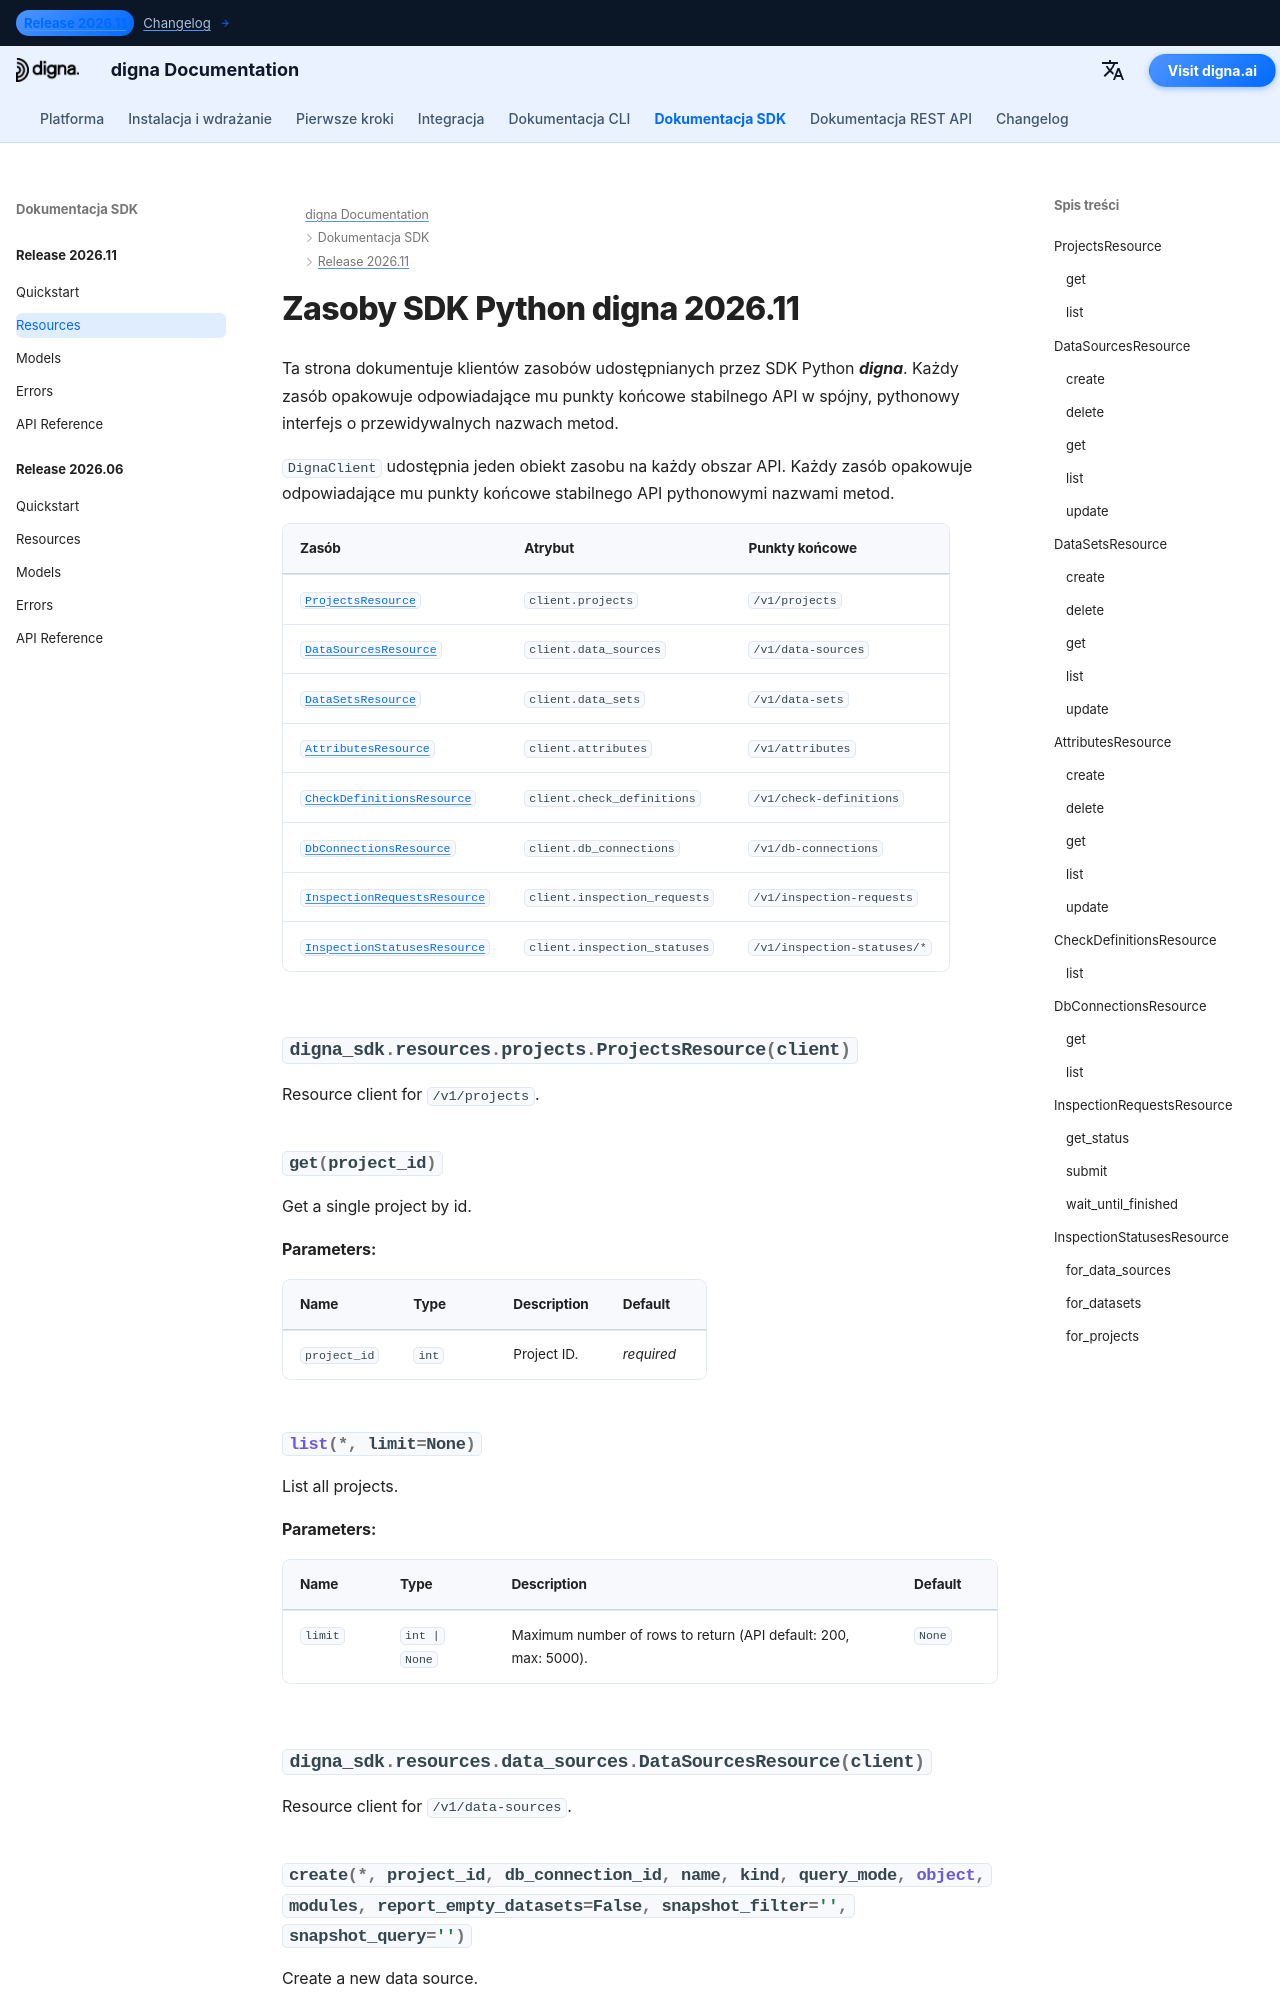

repository: dignaai/digna-docs · page: pl/sdk/Release 2026.11/resources/index.html · generator: mkdocs

---
title: Zasoby SDK Python digna 2026.11 | Dokumentacja digna
description: Klienci zasobów SDK Python digna w wersji 2026.11
image: /assets/logo_square.png
---

# Zasoby SDK Python digna 2026.11

Ta strona dokumentuje klientów zasobów udostępnianych przez SDK Python ***digna***
